Dataset: poultry (GitHub, PerezAbel/Flora-AI). Classes: bumblefoot, fowlpox, healthy, coryza, CRD.

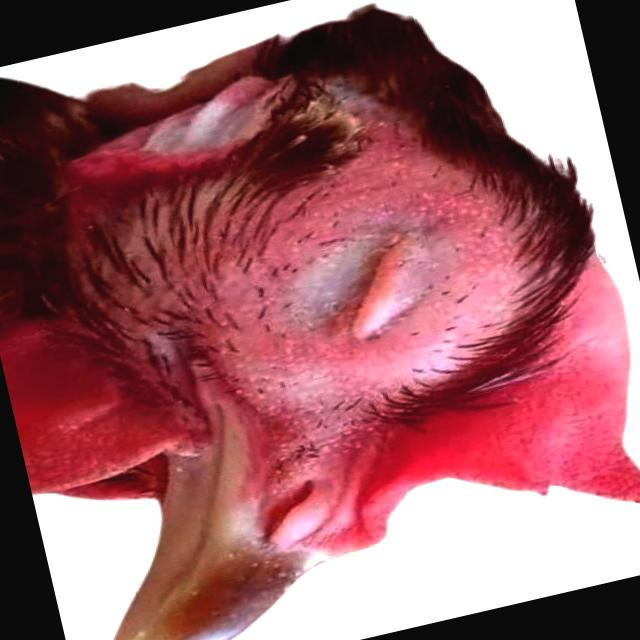
Label: coryza

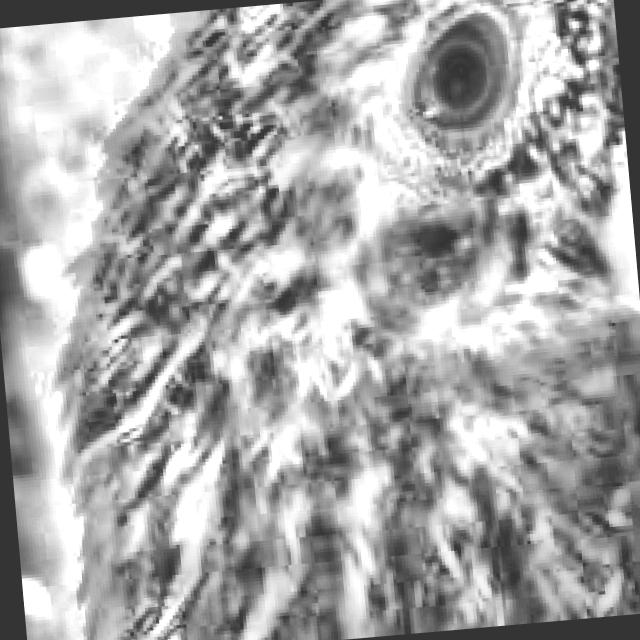
Label: healthy

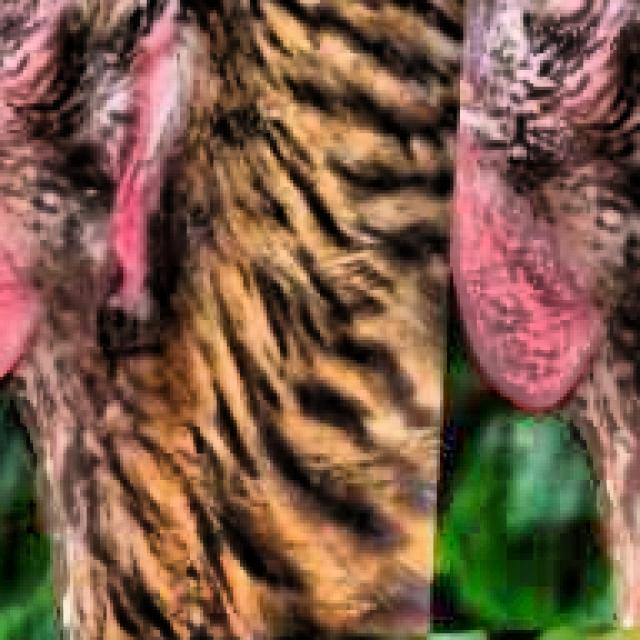
Label: CRD

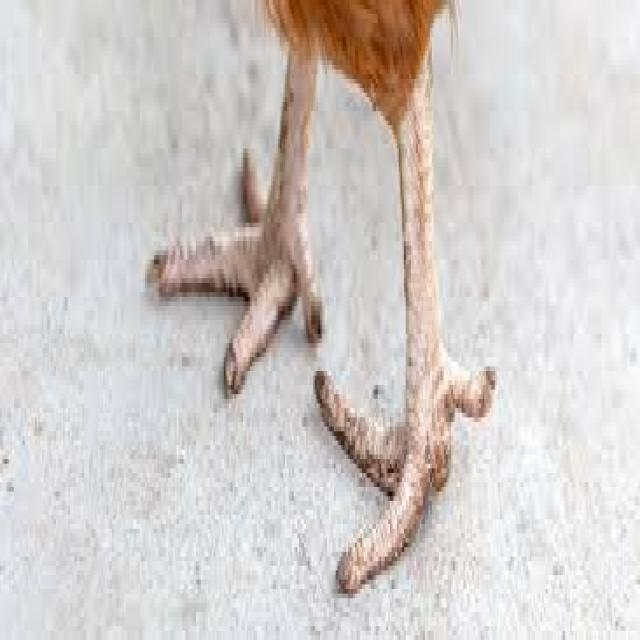
Label: bumblefoot

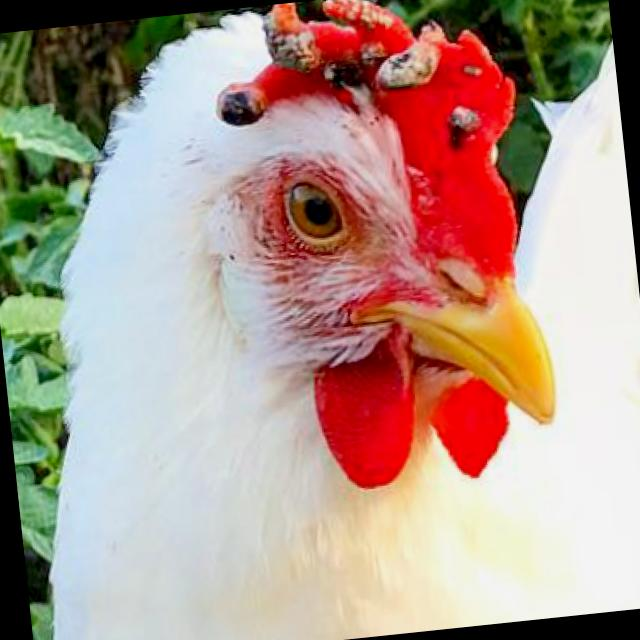
Label: fowlpox

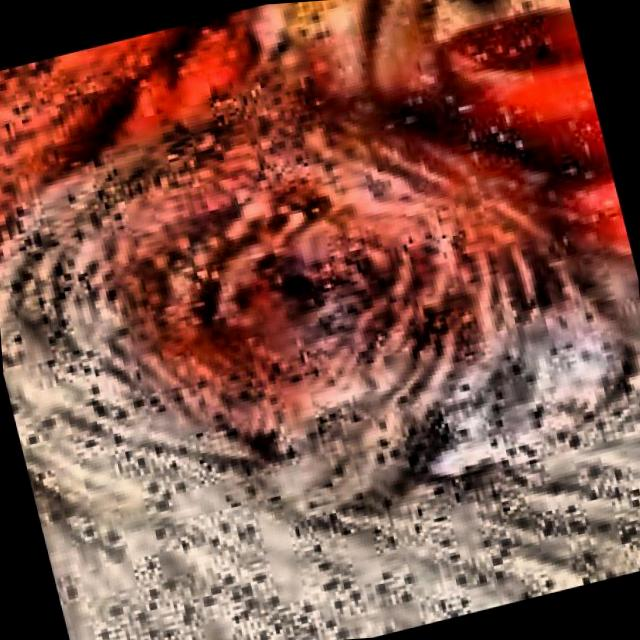
Label: coryza
